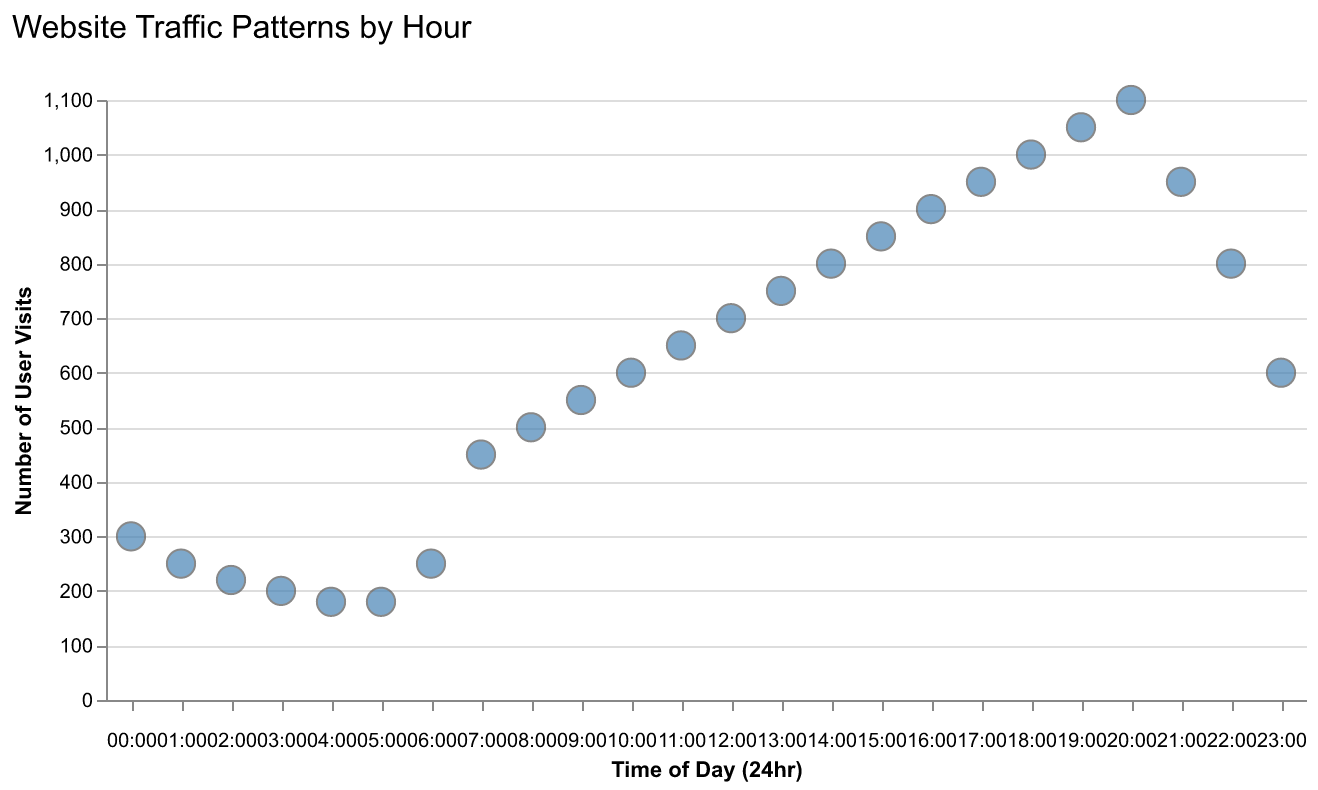

Source data for this figure (header and first rows):
Hour, User Visits
00:00, 300
01:00, 250
02:00, 220
03:00, 200
04:00, 180
05:00, 180
06:00, 250
07:00, 450
08:00, 500
09:00, 550
10:00, 600
11:00, 650
12:00, 700
13:00, 750
14:00, 800
15:00, 850
16:00, 900
17:00, 950
18:00, 1000
19:00, 1050
20:00, 1100
21:00, 950
22:00, 800
23:00, 600
